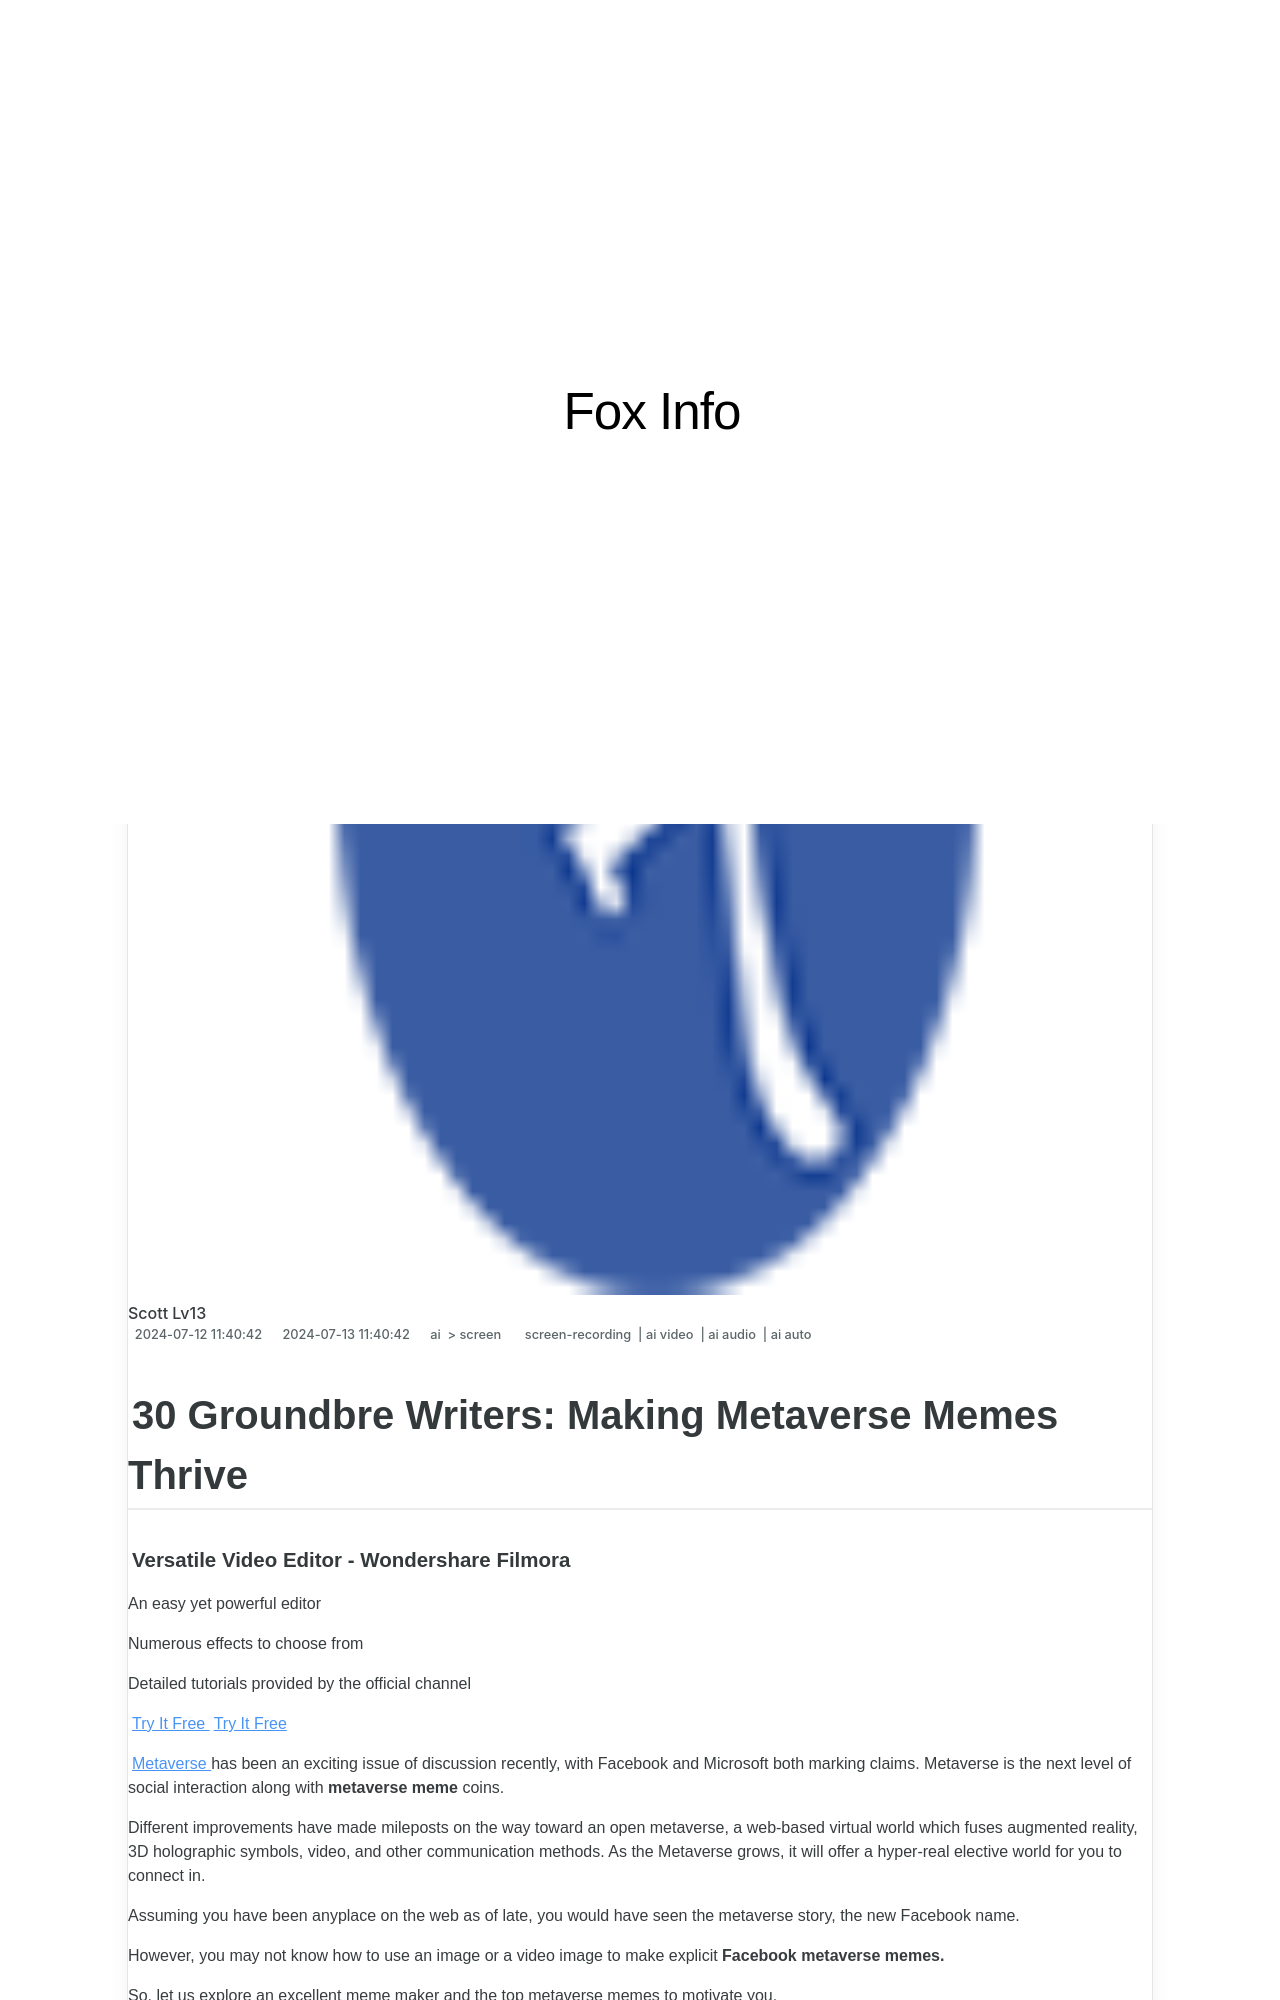

repository: techidaily/site-fox-info · page: 2024-approved-30-groundbre-writers-making-metaverse-memes-thrive/index.html · generator: jekyll

---
title: "\"2024 Approved  30 Groundbre Writers  Making Metaverse Memes Thrive\""
date: 2024-06-19 17:50:53
updated: 2024-06-22 10:12:15
tags: 
  - screen-recording
  - ai video
  - ai audio
  - ai auto
categories: 
  - ai
  - screen
description: "\"This Article Describes 2024 Approved: 30 Groundbre Writers: Making Metaverse Memes Thrive\""
excerpt: "\"This Article Describes 2024 Approved: 30 Groundbre Writers: Making Metaverse Memes Thrive\""
keywords: "Metaverse Meme Trends,Virtual World Memes Rise,Metaverse Meme Creation,Future Writers in Metaverse,Groundbreaking Meme Makers,Meme Artistry for Metaverse,Writing for Virtual Realms"
thumbnail: https://thmb.techidaily.com/a7b1079661cd8a131ebfc4e02675a90ed3f73ee624780bb20b2d8532eb393d21.jpg
---

## 30 Groundbre Writers: Making Metaverse Memes Thrive
